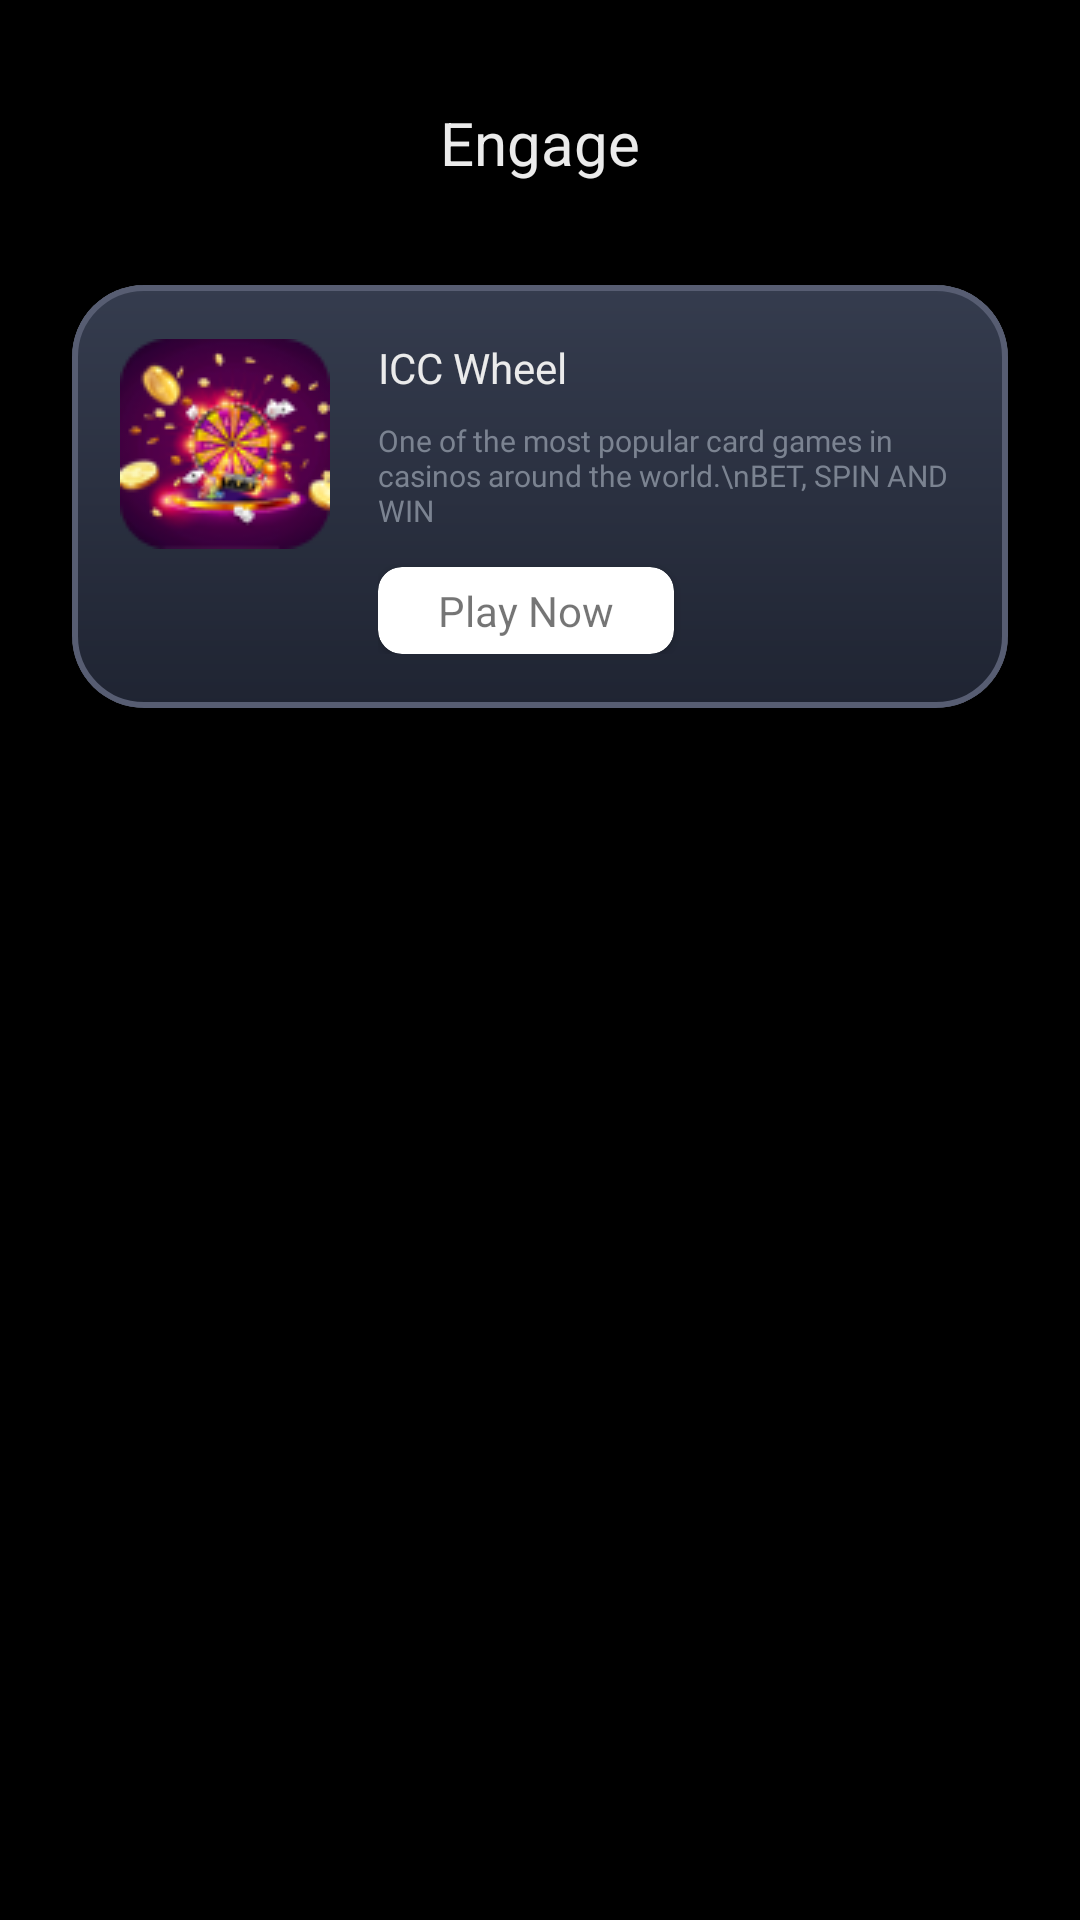

This screen was rendered from an Android layout file. Write that file and the resources it references.
<!-- AndroidManifest.xml: application theme Theme.Fintech -->
<!-- res/layout/fragment_engage.xml -->
<?xml version="1.0" encoding="utf-8"?>
<RelativeLayout xmlns:android="http://schemas.android.com/apk/res/android"
    xmlns:tools="http://schemas.android.com/tools"
    android:layout_width="match_parent"
    android:layout_height="match_parent"
    android:background="@color/black"
    tools:context=".UI.fragments.EngageFragment">

    <TextView
        android:id="@+id/heading"
        android:layout_width="wrap_content"
        android:layout_height="wrap_content"
        android:text="Engage"
        android:layout_marginTop="34dp"
        android:layout_centerHorizontal="true"
        android:textAppearance="@style/heading"/>

    <RelativeLayout
        android:id="@+id/card_item_layout"
        android:layout_below="@+id/heading"
        android:layout_width="match_parent"
        android:layout_height="wrap_content"
        android:layout_marginHorizontal="24dp"
        android:layout_marginTop="34dp">

        <include
            android:id="@+id/card_item"
            layout="@layout/engagement_item_layout"/>

    </RelativeLayout>

</RelativeLayout>
<!-- res/layout/engagement_item_layout.xml (included above) -->
<?xml version="1.0" encoding="utf-8"?>
<com.google.android.material.card.MaterialCardView xmlns:android="http://schemas.android.com/apk/res/android"
    xmlns:app="http://schemas.android.com/apk/res-auto"
    android:layout_width="match_parent"
    android:layout_height="wrap_content"
    app:cardCornerRadius="24dp"
    app:strokeColor="@color/dark_grey"
    app:strokeWidth="2dp">

    <RelativeLayout
        android:layout_width="match_parent"
        android:layout_height="wrap_content"
        android:background="@drawable/grey_gradient">

        <ImageView
            android:id="@+id/activity_image"
            android:layout_width="wrap_content"
            android:layout_height="wrap_content"
            android:layout_marginHorizontal="16dp"
            android:layout_marginTop="18dp"
            android:src="@drawable/engage_item_image" />

        <LinearLayout
            android:layout_width="match_parent"
            android:layout_height="wrap_content"
            android:layout_marginVertical="18dp"
            android:layout_marginStart="102dp"
            android:layout_marginEnd="16dp"
            android:orientation="vertical">

            <TextView
                android:layout_width="wrap_content"
                android:layout_height="wrap_content"
                android:text="ICC Wheel"
                android:textAppearance="@style/sub_heading" />

            <TextView
                android:layout_width="match_parent"
                android:layout_height="wrap_content"
                android:layout_marginTop="8dp"
                android:text="One of the most popular card games
in casinos around the world.\nBET, SPIN AND WIN"
                android:textAppearance="@style/card_sub_text" />

            <androidx.cardview.widget.CardView
                android:layout_width="wrap_content"
                android:layout_height="wrap_content"
                android:layout_marginTop="12dp"
                app:cardCornerRadius="8dp">

                <TextView
                    android:layout_width="wrap_content"
                    android:layout_height="wrap_content"
                    android:layout_marginHorizontal="20dp"
                    android:layout_marginVertical="5dp"
                    android:text="Play Now" />
            </androidx.cardview.widget.CardView>
        </LinearLayout>
    </RelativeLayout>

</com.google.android.material.card.MaterialCardView>
<!-- resources referenced by this layout -->
<resources>
  <color name="black">#FF000000</color>
  <color name="dark_grey">#575D72</color>
  <!-- drawable engage_item_image: png bitmap (drawable, 10920 bytes) -->
  <!-- drawable grey_gradient (drawable) -->
  <?xml version="1.0" encoding="utf-8"?>
  <shape xmlns:android="http://schemas.android.com/apk/res/android"  >
      <gradient
          android:type="linear"
          android:angle="90"
          android:startColor="#1F2432"
          android:endColor="#353C4E"/>
  </shape>
  <style name="card_sub_text">
          <item name="android:textSize">10sp</item>
          <item name="android:textColor">#7B8391</item>
          <item name="android:fontFamily">@font/poppins_regular</item>
      </style>
  <style name="heading">
          <item name="android:textSize">20sp</item>
          <item name="android:textColor">#EBEBEB</item>
      <item name="android:textAppearance">@font/poppins_semibold</item>
      </style>
  <style name="sub_heading">
          <item name="android:textSize">14sp</item>
          <item name="android:textColor">#EBEBEB</item>
      <item name="android:textAppearance">@font/poppins_semibold</item>
      </style>
  <style name="Theme.Fintech" parent="Theme.MaterialComponents.DayNight.NoActionBar">
          
          <item name="colorPrimary">@color/white</item>
          <item name="colorPrimaryVariant">@color/icc_black</item>
          <item name="colorOnPrimary">@color/white</item>
          
          <item name="colorSecondary">@color/teal_200</item>
          <item name="colorSecondaryVariant">@color/teal_700</item>
          <item name="colorOnSecondary">@color/black</item>
          
          <item name="android:statusBarColor">?attr/colorPrimaryVariant</item>
          
      </style>
  <color name="white">#FFFFFFFF</color>
  <color name="icc_black">#FF0D0D14</color>
  <color name="teal_200">#FF03DAC5</color>
  <color name="teal_700">#FF018786</color>
</resources>
